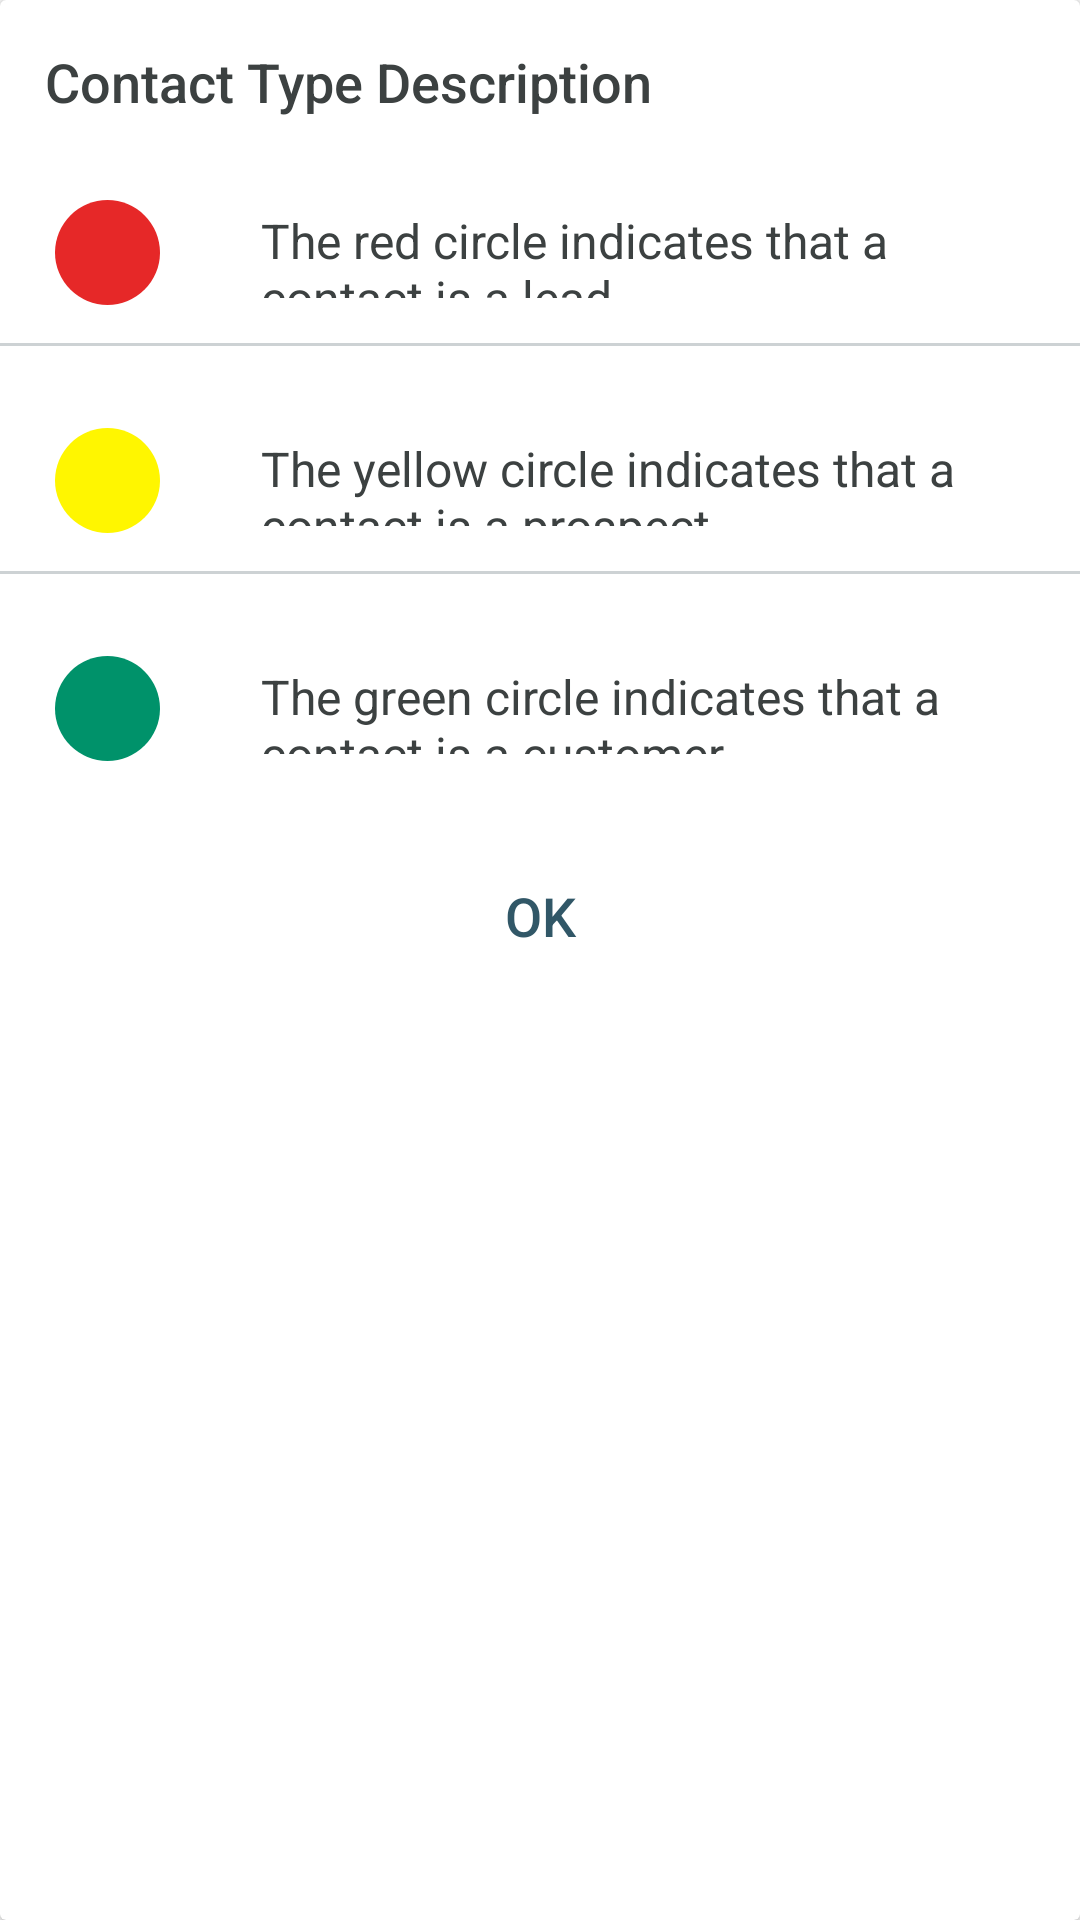

Reconstruct the res/layout file that produces this screen, plus the resources it refers to.
<!-- AndroidManifest.xml: application theme AppTheme -->
<!-- res/layout/contact_type_popup_layout.xml -->
<?xml version="1.0" encoding="utf-8"?>
<android.support.v7.widget.CardView xmlns:android="http://schemas.android.com/apk/res/android"
    android:layout_width="match_parent"
    android:layout_height="wrap_content"
    android:id="@+id/contact_type_popup_card">

    <LinearLayout
        android:orientation="vertical"
        android:layout_width="match_parent"
        android:layout_height="wrap_content"
        android:paddingBottom="@dimen/rb_margin_right"
        android:paddingTop="@dimen/rb_margin_right">

        <TextView
            android:text="@string/contact_type_desc_title"
            android:layout_width="match_parent"
            android:layout_height="wrap_content"
            android:id="@+id/txtContactTypePopupTitle"
            android:textColor="@color/custom_dark_gray"
            android:textSize="@dimen/dialog_title_text_size"
            android:fontFamily="sans-serif-medium"
            android:layout_marginLeft="@dimen/rb_margin_right"
            android:layout_marginStart="@dimen/rb_margin_right" />

        <LinearLayout
            android:orientation="horizontal"
            android:layout_width="match_parent"
            android:layout_height="@dimen/title_container_height"
            android:layout_marginTop="@dimen/rb_margin_right"
            android:baselineAligned="false">

            <RelativeLayout
                android:layout_width="0dp"
                android:layout_height="match_parent"
                android:layout_weight="0.2">

                <LinearLayout
                    android:orientation="vertical"
                    android:background="@drawable/red_oval_background"
                    android:layout_width="@dimen/customer_indicator_size"
                    android:layout_height="@dimen/customer_indicator_size"
                    android:id="@+id/lead_indicator"
                    android:layout_centerInParent="true"></LinearLayout>

            </RelativeLayout>

            <RelativeLayout
                android:layout_width="0dp"
                android:layout_height="match_parent"
                android:layout_weight="0.8"
                android:padding="@dimen/rb_margin_right">

                <TextView
                    android:text="@string/str_lead_button_desc"
                    android:layout_width="wrap_content"
                    android:layout_height="wrap_content"
                    android:id="@+id/txtLeadDesc"
                    android:layout_centerVertical="true"
                    android:textColor="@color/custom_dark_gray"
                    android:textSize="@dimen/search_text_size" />
            </RelativeLayout>
        </LinearLayout>

        <View
            android:layout_width="match_parent"
            android:layout_height="@dimen/divider_height"
            android:background="@color/customSuperLightBlueTheme"
            android:id="@+id/lead_underline" />

        <LinearLayout
            android:orientation="horizontal"
            android:layout_width="match_parent"
            android:layout_height="@dimen/title_container_height"
            android:layout_marginTop="@dimen/rb_margin_right"
            android:baselineAligned="false">

            <RelativeLayout
                android:layout_width="0dp"
                android:layout_height="match_parent"
                android:layout_weight="0.2">

                <LinearLayout
                    android:orientation="vertical"
                    android:background="@drawable/yellow_oval_background"
                    android:layout_width="@dimen/customer_indicator_size"
                    android:layout_height="@dimen/customer_indicator_size"
                    android:id="@+id/prospect_indicator"
                    android:layout_centerInParent="true"></LinearLayout>

            </RelativeLayout>

            <RelativeLayout
                android:layout_width="0dp"
                android:layout_height="match_parent"
                android:layout_weight="0.8"
                android:padding="@dimen/rb_margin_right">

                <TextView
                    android:text="@string/str_prospect_button_desc"
                    android:layout_width="wrap_content"
                    android:layout_height="wrap_content"
                    android:id="@+id/txtProspectDesc"
                    android:layout_centerVertical="true"
                    android:textColor="@color/custom_dark_gray"
                    android:textSize="@dimen/search_text_size" />
            </RelativeLayout>
        </LinearLayout>

        <View
            android:layout_width="match_parent"
            android:layout_height="@dimen/divider_height"
            android:background="@color/customSuperLightBlueTheme"
            android:id="@+id/prospect_underline" />

        <LinearLayout
            android:orientation="horizontal"
            android:layout_width="match_parent"
            android:layout_height="@dimen/title_container_height"
            android:layout_marginTop="@dimen/rb_margin_right"
            android:baselineAligned="false">

            <RelativeLayout
                android:layout_width="0dp"
                android:layout_height="match_parent"
                android:layout_weight="0.2">

                <LinearLayout
                    android:orientation="vertical"
                    android:background="@drawable/green_oval_background"
                    android:layout_width="@dimen/customer_indicator_size"
                    android:layout_height="@dimen/customer_indicator_size"
                    android:id="@+id/customer_indicator"
                    android:layout_centerInParent="true"></LinearLayout>

            </RelativeLayout>

            <RelativeLayout
                android:layout_width="0dp"
                android:layout_height="match_parent"
                android:layout_weight="0.8"
                android:padding="@dimen/rb_margin_right">

                <TextView
                    android:text="@string/str_customer_button_desc"
                    android:layout_width="wrap_content"
                    android:layout_height="wrap_content"
                    android:id="@+id/txtCustomerDesc"
                    android:layout_centerVertical="true"
                    android:textColor="@color/custom_dark_gray"
                    android:textSize="@dimen/search_text_size" />
            </RelativeLayout>
        </LinearLayout>

        <Button
            android:text="@android:string/ok"
            android:layout_width="match_parent"
            android:layout_height="wrap_content"
            android:id="@+id/btnOkContactTypePopup"
            android:layout_marginTop="@dimen/rb_margin_right"
            android:background="@drawable/dialog_ok_buttons_background"
            android:textColor="@color/customBlueTheme"
            android:layout_marginLeft="@dimen/custom_row_items_margin_left_right"
            android:layout_marginStart="@dimen/custom_row_items_margin_left_right"
            android:layout_marginEnd="@dimen/custom_row_items_margin_left_right"
            android:layout_marginRight="@dimen/custom_row_items_margin_left_right"
            android:textSize="@dimen/txt_contacts_text_size"
            android:textAllCaps="false" />

    </LinearLayout>
</android.support.v7.widget.CardView>
<!-- resources referenced by this layout -->
<resources>
  <color name="customBlueTheme">#315767</color>
  <color name="customSuperLightBlueTheme">#cdd2d4</color>
  <color name="custom_dark_gray">#3c4141</color>
  <dimen name="custom_row_items_margin_left_right">10dp</dimen>
  <dimen name="customer_indicator_size">30dp</dimen>
  <dimen name="dialog_title_text_size">16sp</dimen>
  <dimen name="divider_height">0.6dp</dimen>
  <dimen name="rb_margin_right">10dp</dimen>
  <dimen name="search_text_size">14sp</dimen>
  <dimen name="title_container_height">55dp</dimen>
  <dimen name="txt_contacts_text_size">16sp</dimen>
  <!-- drawable dialog_ok_buttons_background (drawable) -->
  <?xml version="1.0" encoding="utf-8"?>
  <selector xmlns:android="http://schemas.android.com/apk/res/android">
  
      <item android:state_enabled="true" android:state_pressed="true" android:drawable="@drawable/dialog_ok_buttons_clicked" />
      <item android:state_enabled="true" android:state_pressed="false" android:drawable="@drawable/dialog_ok_buttons_default"/>
  
      <item android:drawable="@drawable/dialog_ok_buttons_default"/>
  </selector>
  <!-- drawable green_oval_background (drawable) -->
  <?xml version="1.0" encoding="utf-8"?>
  <shape xmlns:android="http://schemas.android.com/apk/res/android"
      android:innerRadius="0dp"
      android:shape="oval" >
      <solid android:color="@color/custom_green" />
  
  </shape>
  <!-- drawable red_oval_background (drawable) -->
  <?xml version="1.0" encoding="utf-8"?>
  <shape xmlns:android="http://schemas.android.com/apk/res/android"
      android:innerRadius="0dp"
      android:shape="oval">
  
      <solid android:color="@color/custom_mid_red" />
  
  </shape>
  <!-- drawable yellow_oval_background (drawable) -->
  <?xml version="1.0" encoding="utf-8"?>
  <shape xmlns:android="http://schemas.android.com/apk/res/android"
      android:innerRadius="0dp"
      android:shape="oval">
  
      <solid android:color="@color/custom_yellow" />
  </shape>
  <string name="contact_type_desc_title">Contact Type Description</string>
  <string name="str_customer_button_desc">The green circle indicates that a contact is a customer</string>
  <string name="str_lead_button_desc">The red circle indicates that a contact is a lead</string>
  <string name="str_prospect_button_desc">The yellow circle indicates that a contact is a prospect</string>
  <style name="AppTheme" parent="Theme.AppCompat.Light.DarkActionBar">
          
          <item name="colorPrimary">@color/customBlueTheme</item>
          <item name="colorPrimaryDark">@color/colorPrimaryDark</item>
          <item name="colorAccent">#06739c</item>
          <item name="colorControlNormal">@color/customBlueTheme</item>
          <item name="colorControlActivated">@color/customBlueTheme</item>
          <item name="colorControlHighlight">@color/customBlueTheme</item>
      </style>
  <!-- drawable dialog_ok_buttons_clicked (drawable) -->
  <?xml version="1.0" encoding="utf-8"?>
  <shape xmlns:android="http://schemas.android.com/apk/res/android"
      android:shape="rectangle" android:padding="25dp">
      <solid android:color="@color/customSuperLightBlueTheme" />
  
      <corners
          android:bottomRightRadius="@dimen/button_curve_radius"
          android:bottomLeftRadius="@dimen/button_curve_radius"
          android:topLeftRadius="@dimen/button_curve_radius"
          android:topRightRadius="@dimen/button_curve_radius"/>
  
  </shape>
  <color name="custom_green">#00926a</color>
  <color name="custom_mid_red">#e62828</color>
  <color name="custom_yellow">#fff600</color>
  <color name="colorPrimaryDark">#284653</color>
  <dimen name="button_curve_radius">5dp</dimen>
</resources>
